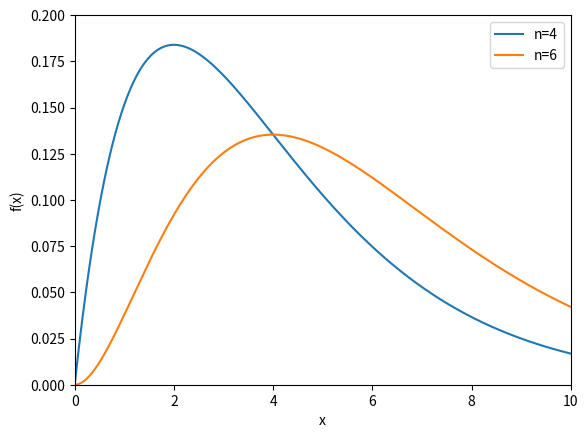

The matplotlib source for this figure:
import matplotlib.pyplot as plt
import numpy as np
import math


def f(x, n):
    return (pow(x, (n / 2 -1)) * math.exp(-x / 2)) / (pow(2, (n / 2)) * math.gamma(n / 2))
n = 4
x = np.linspace(0, 10, 1001)
y1 = np.array([])
for i in range(1001):
    y1 = np.append(y1, f(x[i], n))
n = 6
y2 = np.array([])
for i in range(1001):
    y2 = np.append(y2, f(x[i], n))
plt.xlabel("x")
plt.ylabel("f(x)")
plt.xlim(0, 10)
plt.ylim(0, 0.2)
plt.plot(x, y1, label = "n=4")
plt.plot(x, y2, label = "n=6")
plt.legend()
plt.savefig("./chi.pdf")
plt.show()